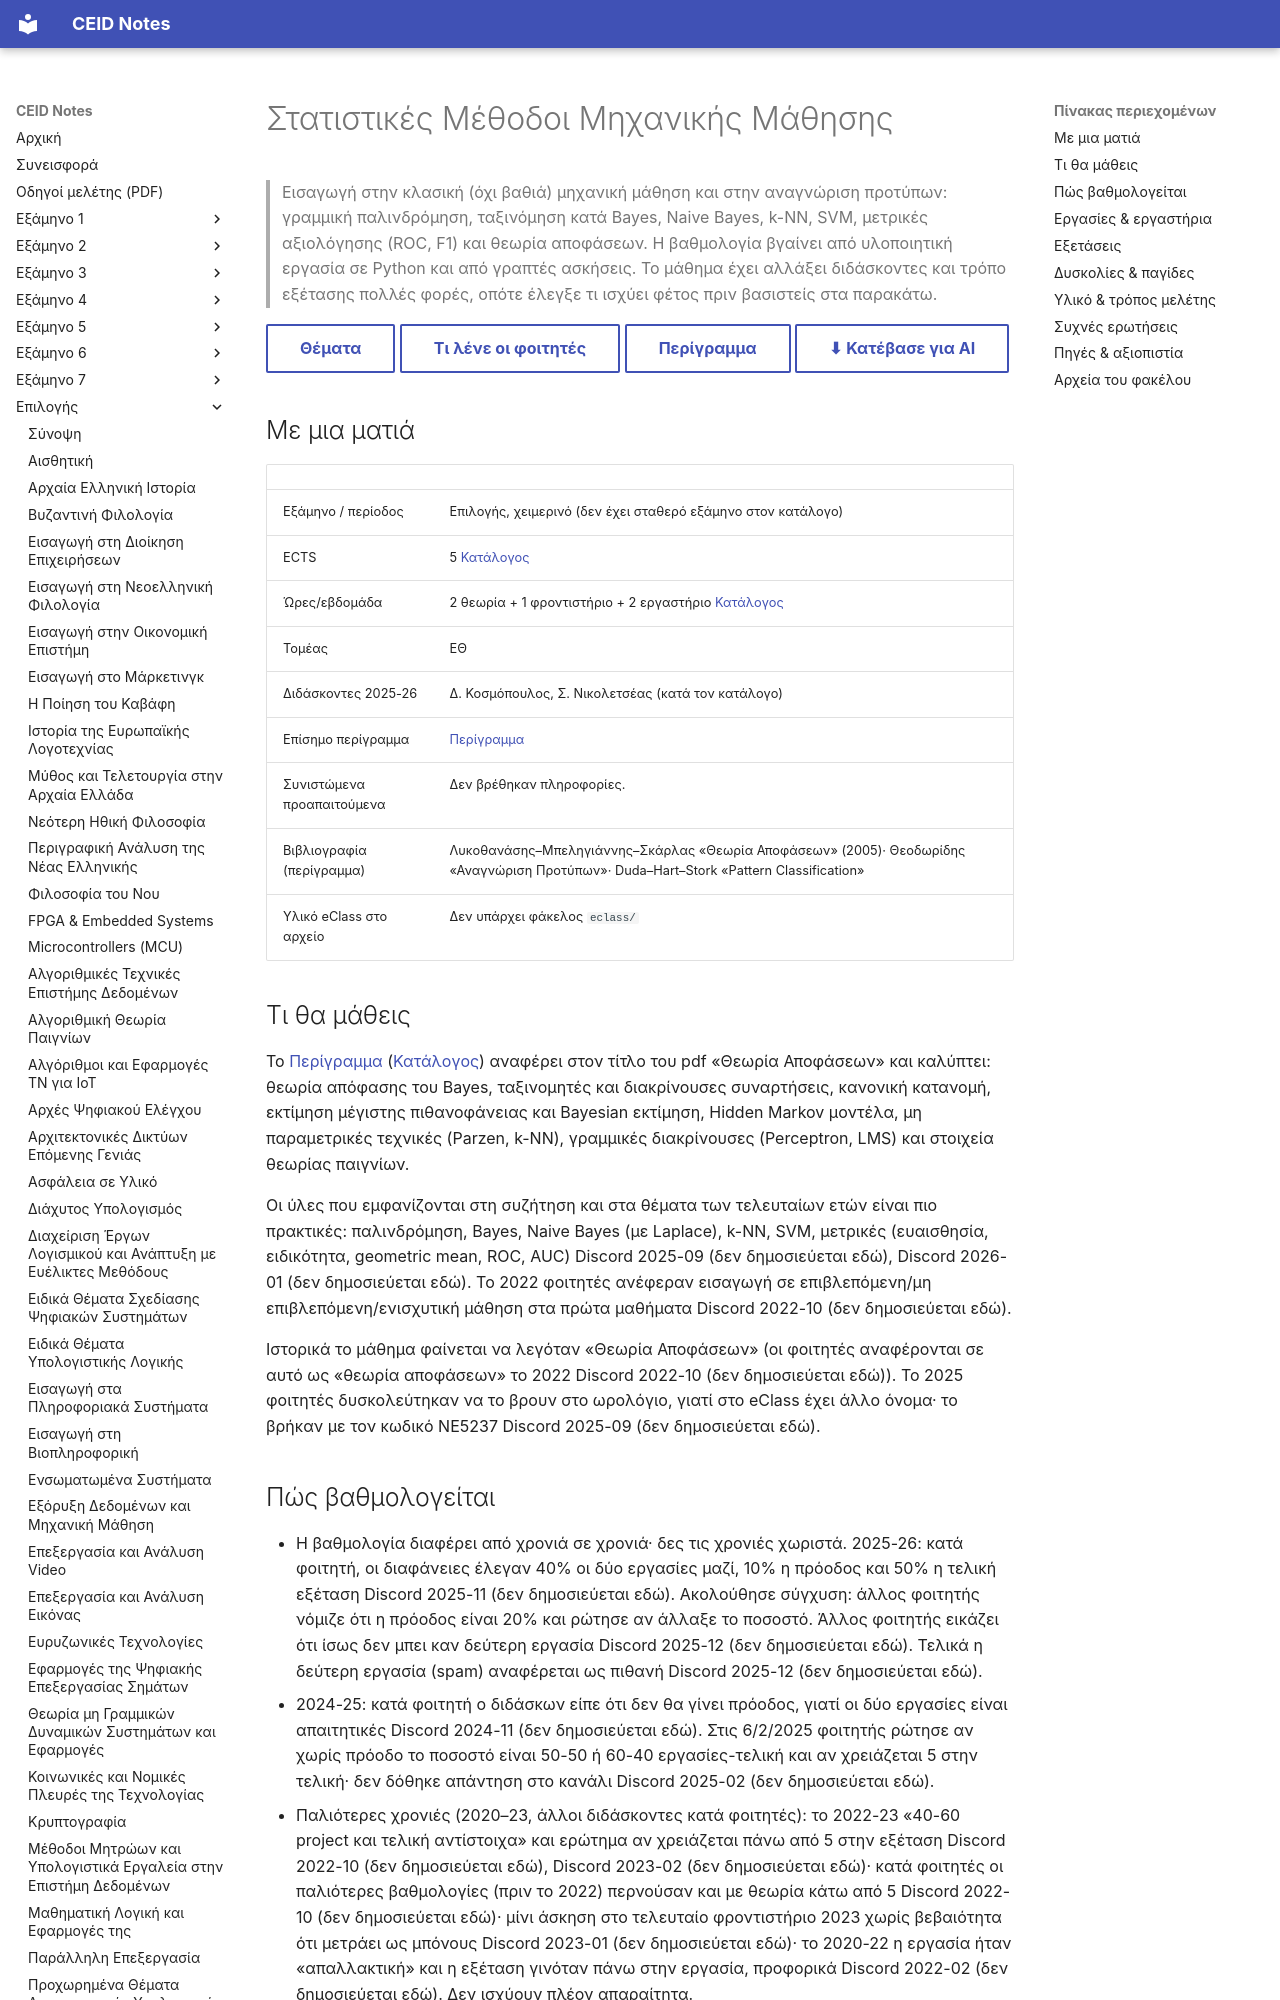

repository: kdngiorgos/ceid-notes · page: Electives (Μαθήματα Επιλογής)/Χειμερινά (Winter-Fall)/Στατιστικές Μέθοδοι Μηχανικής Μάθησης - CEID_ΝΕ5237/index.html · generator: mkdocs

---
code: CEID_NE5237
title: "Στατιστικές Μέθοδοι Μηχανικής Μάθησης"
title_en: "Statistical Methods in Machine Learning"
category: elective
code_aliases: ["CEID_ΝΕ5237", "NE5237", "ΝΕ5237"]
season: winter
ects: 5
hours: {theory: 2, tutorial: 1, lab: 2}
sector: ΕΘ
instructors_2025_26: ["Δ. Κοσμόπουλος", "Σ. Νικολετσέας"]
prerequisites_recommended: []
difficulty: null
grading_summary: "Εργασίες (μία έως δύο, σε Python) + γραπτή εξέταση + (κάποιες χρονιές) πρόοδος· για το 2025-26 οι διαφάνειες ανέφεραν κατά φοιτητή 40% εργασίες, 10% πρόοδος, 50% τελική"
exam_sessions: []
sources:
  - "../../../catalog/curriculum.md (κατάλογος 2025-26)"
  - "catalog/outlines/CEID_NE5237.md (επίσημο περίγραμμα)"
  - "Discord 2020-21 έως 2026-27 (13 περίοδοι, 1306 μηνύματα)"
  - "other/ (φωτογραφίες φροντιστηριακών φύλλων με χειρόγραφες λύσεις φοιτητή)"
last_reviewed: 2026-10-07
---
# Στατιστικές Μέθοδοι Μηχανικής Μάθησης

> Εισαγωγή στην κλασική (όχι βαθιά) μηχανική μάθηση και στην αναγνώριση προτύπων: γραμμική παλινδρόμηση, ταξινόμηση κατά Bayes, Naive Bayes, k-NN, SVM, μετρικές αξιολόγησης (ROC, F1) και θεωρία αποφάσεων. Η βαθμολογία βγαίνει από υλοποιητική εργασία σε Python και από γραπτές ασκήσεις. Το μάθημα έχει αλλάξει διδάσκοντες και τρόπο εξέτασης πολλές φορές, οπότε έλεγξε τι ισχύει φέτος πριν βασιστείς στα παρακάτω.

[Θέματα](Previous%20Exams/README.md){ .md-button } [Τι λένε οι φοιτητές](#δυσκολίες--παγίδες){ .md-button } [Περίγραμμα](../../../catalog/outlines/CEID_NE5237.md){ .md-button } [⬇ Κατέβασε για AI](../../../downloads/CEID_NE5237.zip){ .md-button }


## Με μια ματιά

| | |
|---|---|
| Εξάμηνο / περίοδος | Επιλογής, χειμερινό (δεν έχει σταθερό εξάμηνο στον κατάλογο) |
| ECTS | 5 [Κατάλογος](../../../catalog/curriculum.md) |
| Ώρες/εβδομάδα | 2 θεωρία + 1 φροντιστήριο + 2 εργαστήριο [Κατάλογος](../../../catalog/curriculum.md) |
| Τομέας | ΕΘ |
| Διδάσκοντες 2025-26 | Δ. Κοσμόπουλος, Σ. Νικολετσέας (κατά τον κατάλογο) |
| Επίσημο περίγραμμα | [Περίγραμμα](https://www.ceid.upatras.gr/sites/default/files/ceid_ne5237_gr.pdf) |
| Συνιστώμενα προαπαιτούμενα | Δεν βρέθηκαν πληροφορίες. |
| Βιβλιογραφία (περίγραμμα) | Λυκοθανάσης–Μπεληγιάννης–Σκάρλας «Θεωρία Αποφάσεων» (2005)· Θεοδωρίδης «Αναγνώριση Προτύπων»· Duda–Hart–Stork «Pattern Classification» |
| Υλικό eClass στο αρχείο | Δεν υπάρχει φάκελος `eclass/` |

## Τι θα μάθεις
Το [Περίγραμμα](https://www.ceid.upatras.gr/sites/default/files/ceid_ne5237_gr.pdf) ([Κατάλογος](../../../catalog/outlines/CEID_NE5237.md)) αναφέρει στον τίτλο του pdf «Θεωρία Αποφάσεων» και καλύπτει: θεωρία απόφασης του Bayes, ταξινομητές και διακρίνουσες συναρτήσεις, κανονική κατανομή, εκτίμηση μέγιστης πιθανοφάνειας και Bayesian εκτίμηση, Hidden Markov μοντέλα, μη παραμετρικές τεχνικές (Parzen, k-NN), γραμμικές διακρίνουσες (Perceptron, LMS) και στοιχεία θεωρίας παιγνίων.

Οι ύλες που εμφανίζονται στη συζήτηση και στα θέματα των τελευταίων ετών είναι πιο πρακτικές: παλινδρόμηση, Bayes, Naive Bayes (με Laplace), k-NN, SVM, μετρικές (ευαισθησία, ειδικότητα, geometric mean, ROC, AUC) Discord 2025-09 (δεν δημοσιεύεται εδώ), Discord 2026-01 (δεν δημοσιεύεται εδώ). Το 2022 φοιτητές ανέφεραν εισαγωγή σε επιβλεπόμενη/μη επιβλεπόμενη/ενισχυτική μάθηση στα πρώτα μαθήματα Discord 2022-10 (δεν δημοσιεύεται εδώ).

Ιστορικά το μάθημα φαίνεται να λεγόταν «Θεωρία Αποφάσεων» (οι φοιτητές αναφέρονται σε αυτό ως «θεωρία αποφάσεων» το 2022 Discord 2022-10 (δεν δημοσιεύεται εδώ)). Το 2025 φοιτητές δυσκολεύτηκαν να το βρουν στο ωρολόγιο, γιατί στο eClass έχει άλλο όνομα· το βρήκαν με τον κωδικό NE5237 Discord 2025-09 (δεν δημοσιεύεται εδώ).
